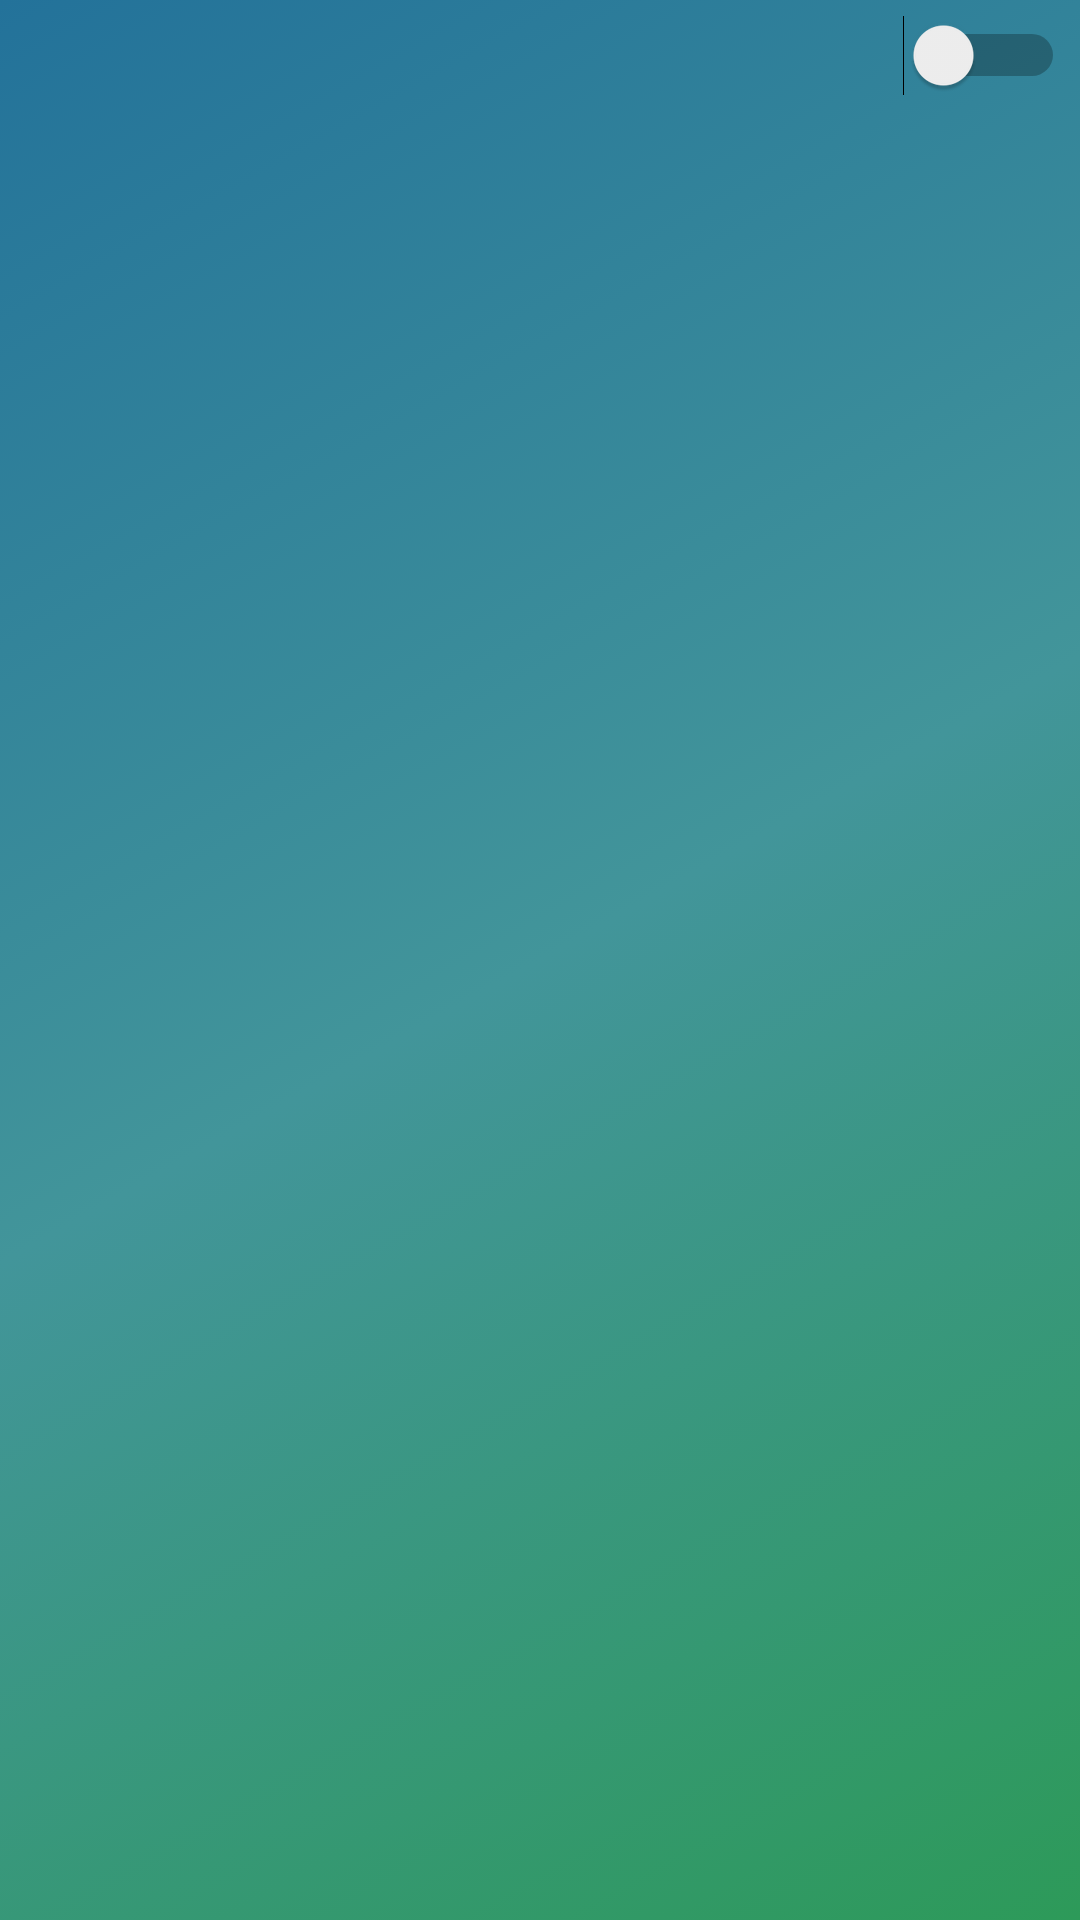

Write the Android layout XML for this screen, with the resource values it uses.
<!-- AndroidManifest.xml: application theme AppTheme -->
<!-- res/layout/view_match_entry.xml -->
<RelativeLayout xmlns:android="http://schemas.android.com/apk/res/android"
    xmlns:app="http://schemas.android.com/apk/res-auto"
    xmlns:tools="http://schemas.android.com/tools"
    android:id="@+id/friend_entry_layout"
    android:layout_width="match_parent"
    android:layout_height="wrap_content">
    
    <RelativeLayout
        android:id="@+id/match_entry_picture_layout"
        android:layout_width="wrap_content"
        android:layout_height="@dimen/entry_picture_size"
        android:layout_marginStart="@dimen/entry_spacing"
        android:layout_marginEnd="@dimen/entry_spacing"
        android:layout_marginTop="@dimen/entry_spacing"
        android:layout_marginBottom="@dimen/entry_spacing"
        android:gravity="center">

        <ImageView
            android:id="@+id/match_entry_picture"
            android:layout_width="@dimen/entry_picture_size"
            android:layout_height="@dimen/entry_picture_size"/>

        <ImageView
            android:id="@+id/match_entry_picture_2"
            android:layout_width="@dimen/entry_picture_size"
            android:layout_height="@dimen/entry_picture_size"
            android:layout_toEndOf="@id/match_entry_picture"
            android:layout_marginLeft="@dimen/entry_spacing"
            android:visibility="gone"/>
        
        <com.dhrw.sitwithus.view.CircleCharacterView
            android:id="@+id/match_entry_more"
            android:layout_height="@dimen/entry_picture_size"
            android:layout_width="@dimen/entry_picture_size"
            android:layout_toEndOf="@id/match_entry_picture_2"
            android:layout_marginLeft="@dimen/entry_spacing"
            android:visibility="gone"/>
        
    </RelativeLayout>

    <Switch
        android:id="@+id/toggleMatchEntry"
        android:layout_width="wrap_content"
        android:layout_height="@dimen/entry_picture_size"
        android:layout_marginEnd="@dimen/entry_spacing"
        android:layout_marginTop="@dimen/entry_spacing"
        android:layout_marginBottom="@dimen/entry_spacing"
        android:layout_alignParentEnd="true"
        android:gravity="end"
        android:text=""/>

    <TextView
        android:id="@+id/profileMatchEntry"
        android:layout_width="wrap_content"
        android:layout_height="@dimen/entry_picture_size"
        android:layout_marginEnd="@dimen/entry_spacing"
        android:layout_marginTop="@dimen/entry_spacing"
        android:layout_marginBottom="@dimen/entry_spacing"
        android:layout_toEndOf="@id/match_entry_picture_layout"
        android:layout_toStartOf="@id/toggleMatchEntry"
        android:gravity="center_vertical"
        android:textSize="22sp"/>

    <TextView
        android:id="@+id/distanceMatchEntry"
        android:layout_width="wrap_content"
        android:layout_height="wrap_content"
        android:layout_marginEnd="@dimen/entry_spacing"
        android:layout_marginTop="@dimen/entry_spacing"
        android:layout_alignParentEnd="true"
        android:layout_alignStart="@+id/toggleMatchEntry"
        android:layout_alignBottom="@+id/toggleMatchEntry"
        android:textSize="12sp"/>

</RelativeLayout>
<!-- resources referenced by this layout -->
<resources>
  <dimen name="entry_picture_size">45dp</dimen>
  <dimen name="entry_spacing">5dp</dimen>
  <style name="AppTheme" parent="Base.Theme.AppCompat.Light.DarkActionBar">
          
          <item name="android:windowBackground">@drawable/green_gradient </item>
          <item name="android:textColor">#ffffff </item>
      </style>
  <!-- drawable green_gradient (drawable) -->
  <?xml version="1.0" encoding="utf-8"?>
  <selector xmlns:android="http://schemas.android.com/apk/res/android">
      <item>
          <shape>
              <gradient
                  android:startColor="#ff2d9a59"
                  android:centerColor="#ff42959a"
                  android:endColor="#ff23729a"
                  android:angle="135"/>
          </shape>
      </item>
  
  </selector>
</resources>
